Image classification data set "Data" (abuhurayraniloy/ml-project on GitHub). Class labels (4): normal, cataract, glaucoma, retina disease.

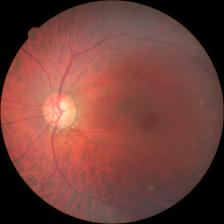
Label: glaucoma

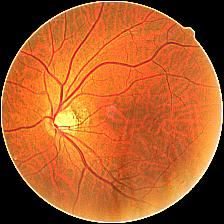
Label: glaucoma

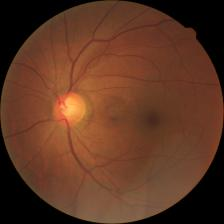
Label: glaucoma

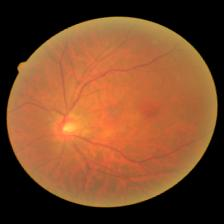
Label: retina disease

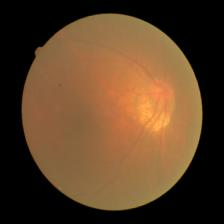
Label: cataract

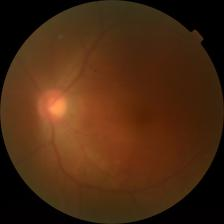
Label: cataract
